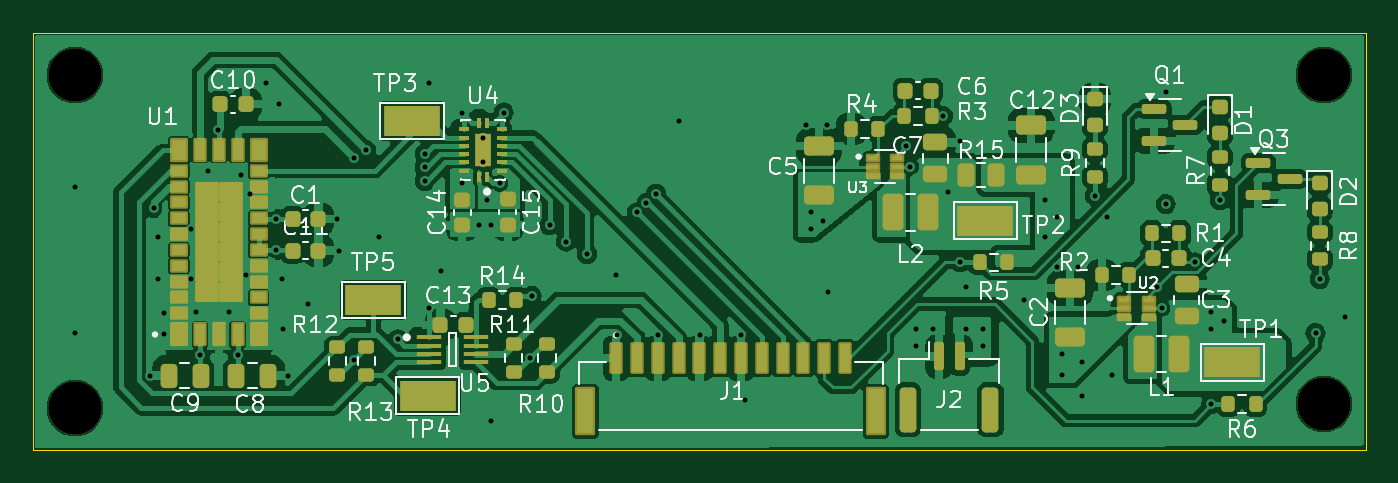
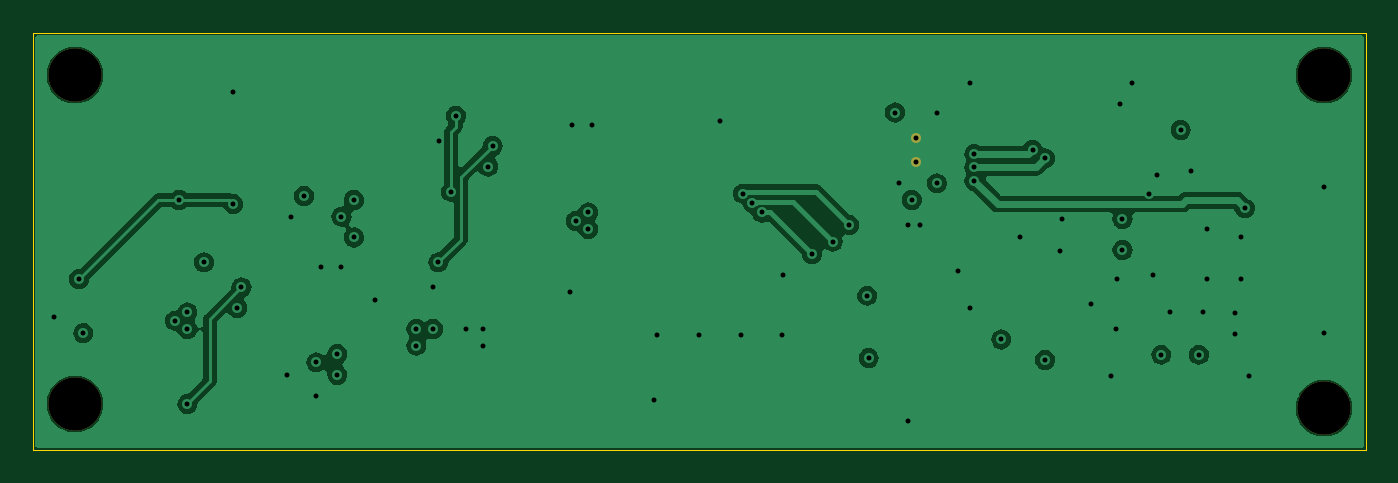
Circuit board: 8 layer files. Board 80.0 x 25.0 mm.
- bottom_copper: lidar_pcb-B_Cu.gbl (66155 bytes)
- bottom_mask: lidar_pcb-B_Mask.gbs (895 bytes)
- outline: lidar_pcb-Edge_Cuts.gm1 (648 bytes)
- top_copper: lidar_pcb-F_Cu.gtl (172161 bytes)
- top_mask: lidar_pcb-F_Mask.gts (10399 bytes)
- paste: lidar_pcb-F_Paste.gtp (9720 bytes)
- top_silk: lidar_pcb-F_Silkscreen.gto (80358 bytes)
- drill: lidar_pcb.drl (2185 bytes)

=== bottom_copper: lidar_pcb-B_Cu.gbl (66155 bytes, source omitted) ===
=== bottom_mask: lidar_pcb-B_Mask.gbs ===
G04 #@! TF.GenerationSoftware,KiCad,Pcbnew,8.0.7*
G04 #@! TF.CreationDate,2026-10-26T03:54:12+01:00*
G04 #@! TF.ProjectId,lidar_pcb,6c696461-725f-4706-9362-2e6b69636164,rev?*
G04 #@! TF.SameCoordinates,Original*
G04 #@! TF.FileFunction,Soldermask,Bot*
G04 #@! TF.FilePolarity,Negative*
%FSLAX46Y46*%
G04 Gerber Fmt 4.6, Leading zero omitted, Abs format (unit mm)*
G04 Created by KiCad (PCBNEW 8.0.7) date 2026-10-26 03:54:12*
%MOMM*%
%LPD*%
G01*
G04 APERTURE LIST*
%ADD10C,3.200000*%
%ADD11C,0.600000*%
G04 APERTURE END LIST*
D10*
G04 #@! TO.C,REF\u002A\u002A*
X82500000Y-117500000D03*
G04 #@! TD*
D11*
G04 #@! TO.C,U4*
X107000000Y-102750000D03*
X107000000Y-101249998D03*
G04 #@! TD*
D10*
G04 #@! TO.C,REF\u002A\u002A*
X157500000Y-97500000D03*
G04 #@! TD*
G04 #@! TO.C,REF\u002A\u002A*
X82500000Y-97500000D03*
G04 #@! TD*
G04 #@! TO.C,REF\u002A\u002A*
X157500000Y-117250000D03*
G04 #@! TD*
M02*

=== outline: lidar_pcb-Edge_Cuts.gm1 ===
G04 #@! TF.GenerationSoftware,KiCad,Pcbnew,8.0.7*
G04 #@! TF.CreationDate,2026-10-26T03:54:12+01:00*
G04 #@! TF.ProjectId,lidar_pcb,6c696461-725f-4706-9362-2e6b69636164,rev?*
G04 #@! TF.SameCoordinates,Original*
G04 #@! TF.FileFunction,Profile,NP*
%FSLAX46Y46*%
G04 Gerber Fmt 4.6, Leading zero omitted, Abs format (unit mm)*
G04 Created by KiCad (PCBNEW 8.0.7) date 2026-10-26 03:54:12*
%MOMM*%
%LPD*%
G01*
G04 APERTURE LIST*
G04 #@! TA.AperFunction,Profile*
%ADD10C,0.050000*%
G04 #@! TD*
G04 APERTURE END LIST*
D10*
X80000000Y-95000000D02*
X160000000Y-95000000D01*
X160000000Y-120000000D01*
X80000000Y-120000000D01*
X80000000Y-95000000D01*
M02*

=== top_copper: lidar_pcb-F_Cu.gtl (172161 bytes, source omitted) ===
=== top_mask: lidar_pcb-F_Mask.gts (10399 bytes, source omitted) ===
=== paste: lidar_pcb-F_Paste.gtp (9720 bytes, source omitted) ===
=== top_silk: lidar_pcb-F_Silkscreen.gto (80358 bytes, source omitted) ===
=== drill: lidar_pcb.drl ===
M48
; DRILL file {KiCad 8.0.7} date 2026-10-26T03:55:13+0100
; FORMAT={-:-/ absolute / metric / decimal}
; #@! TF.CreationDate,2026-10-26T03:55:13+01:00
; #@! TF.GenerationSoftware,Kicad,Pcbnew,8.0.7
; #@! TF.FileFunction,MixedPlating,1,4
FMAT,2
METRIC
; #@! TA.AperFunction,Plated,PTH,ViaDrill
T1C0.300
; #@! TA.AperFunction,Plated,PTH,ComponentDrill
T2C0.300
; #@! TA.AperFunction,NonPlated,NPTH,ComponentDrill
T3C3.200
%
G90
G05
T1
X82.5Y-104.25
X82.5Y-113.0
X86.99Y-115.545
X87.25Y-105.5
X87.5Y-107.25
X87.5Y-109.75
X87.852Y-111.795
X87.852Y-113.045
X89.5Y-106.75
X89.5Y-109.75
X89.75Y-111.75
X90.015Y-114.295
X90.5Y-103.25
X91.102Y-100.795
X91.75Y-111.75
X92.265Y-114.295
X92.5Y-103.5
X92.75Y-109.5
X93.0Y-104.65
X94.0Y-98.0
X94.602Y-106.14
X94.602Y-108.0
X94.75Y-99.25
X94.94Y-109.761
X95.0Y-112.75
X95.315Y-115.545
X96.5Y-111.25
X98.257Y-106.14
X98.352Y-108.045
X99.25Y-102.5
X99.254Y-114.6
X100.0Y-102.0
X100.75Y-107.25
X101.879Y-113.375
X103.5Y-102.25
X103.5Y-103.05
X103.5Y-103.85
X103.75Y-98.0
X103.75Y-111.5
X104.5Y-109.25
X105.75Y-99.75
X105.75Y-104.0
X106.75Y-106.5
X107.25Y-105.0
X107.5Y-106.5
X107.5Y-118.25
X108.0Y-104.0
X108.25Y-99.75
X109.841Y-114.5
X109.926Y-110.75
X111.0Y-106.5
X112.0Y-107.5
X113.25Y-108.25
X115.0Y-109.5
X115.025Y-113.125
X116.25Y-105.75
X116.816Y-105.184
X117.381Y-104.619
X117.525Y-113.125
X118.75Y-100.25
X120.025Y-113.125
X122.525Y-113.125
X122.75Y-117.0
X126.425Y-100.5
X126.675Y-105.75
X126.675Y-106.75
X127.425Y-106.25
X127.675Y-100.5
X127.75Y-110.5
X132.425Y-101.75
X132.675Y-103.0
X133.0Y-112.75
X133.0Y-113.75
X134.0Y-112.75
X134.625Y-99.95
X134.925Y-104.5
X135.625Y-101.45
X135.675Y-108.75
X136.0Y-110.25
X136.0Y-112.75
X137.0Y-112.75
X137.0Y-113.75
X139.5Y-111.0
X140.75Y-105.0
X140.75Y-107.25
X141.5Y-106.0
X141.5Y-109.0
X141.75Y-114.25
X141.75Y-115.5
X142.75Y-109.0
X143.0Y-114.75
X143.0Y-116.75
X143.75Y-104.75
X144.5Y-106.0
X144.75Y-115.5
X147.5Y-110.25
X147.75Y-111.5
X148.0Y-98.5
X148.0Y-105.25
X149.75Y-108.75
X150.75Y-111.75
X150.75Y-112.75
X150.75Y-117.25
X151.25Y-105.0
X151.5Y-112.25
X157.0Y-113.0
X157.25Y-109.75
X158.75Y-112.0
T2
X107.0Y-101.25
X107.0Y-102.75
T3
X82.5Y-97.5
X82.5Y-117.5
X157.5Y-97.5
X157.5Y-117.25
M30
